Dataset: data (GitHub, gokul028h/sugarcane_disease). Classes: bacterial blights, healthy, mosaic, red rot, rust, yellow.

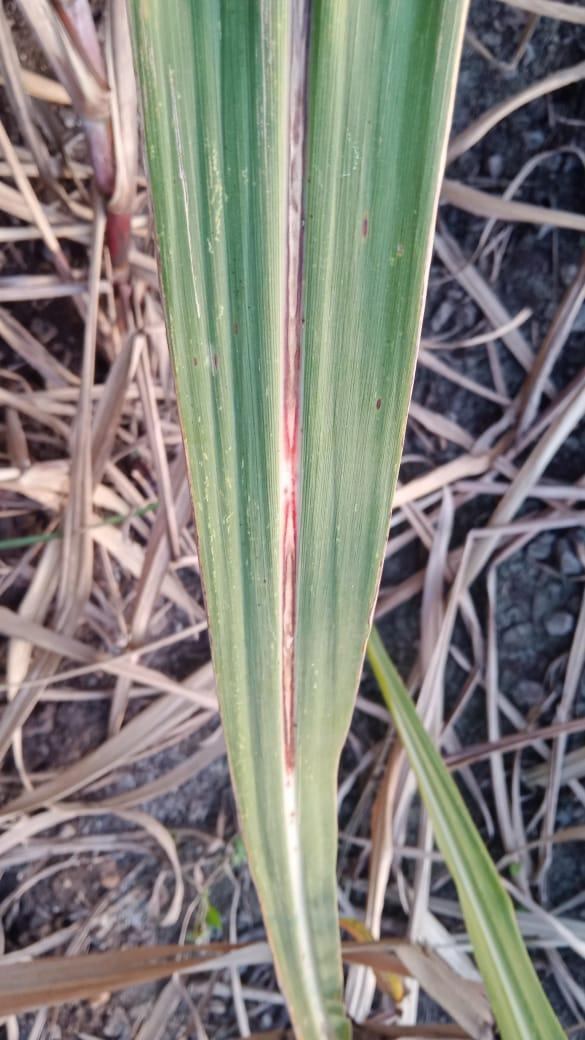
Label: red rot

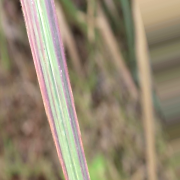
Label: bacterial blights

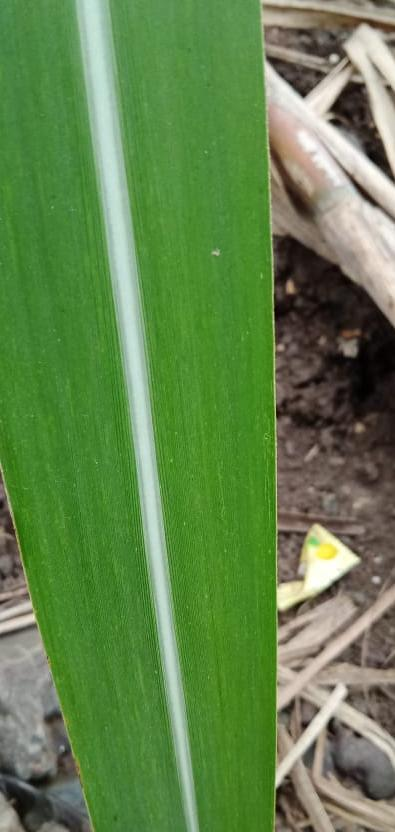
Label: healthy

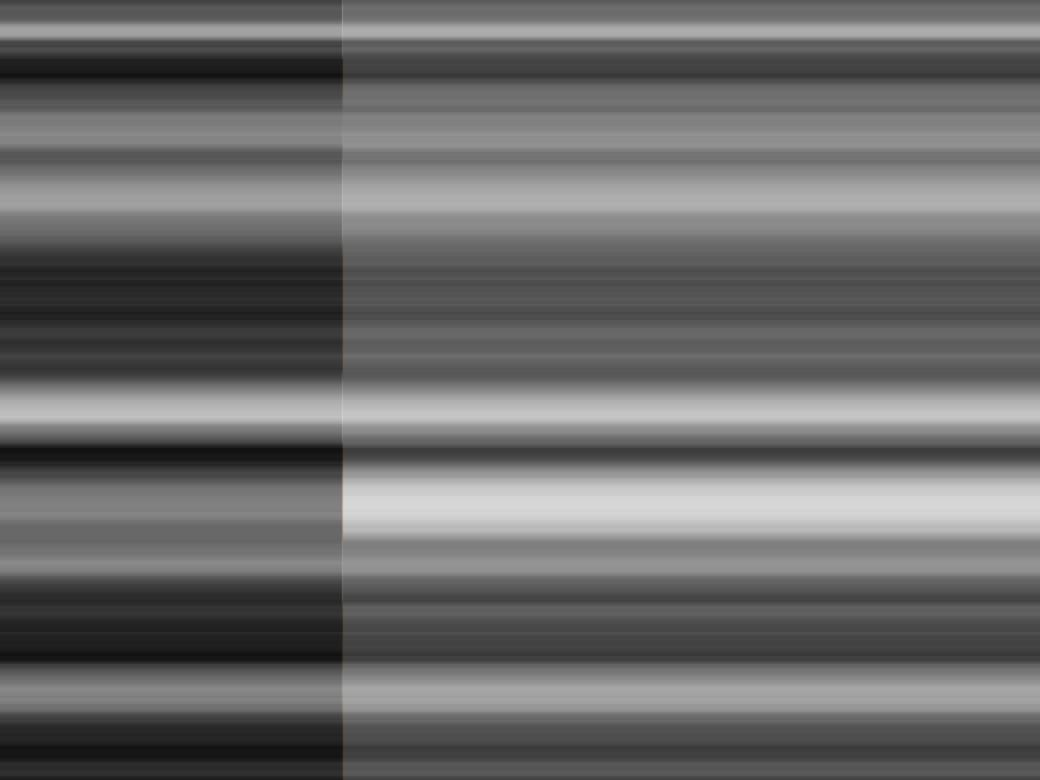
Label: rust

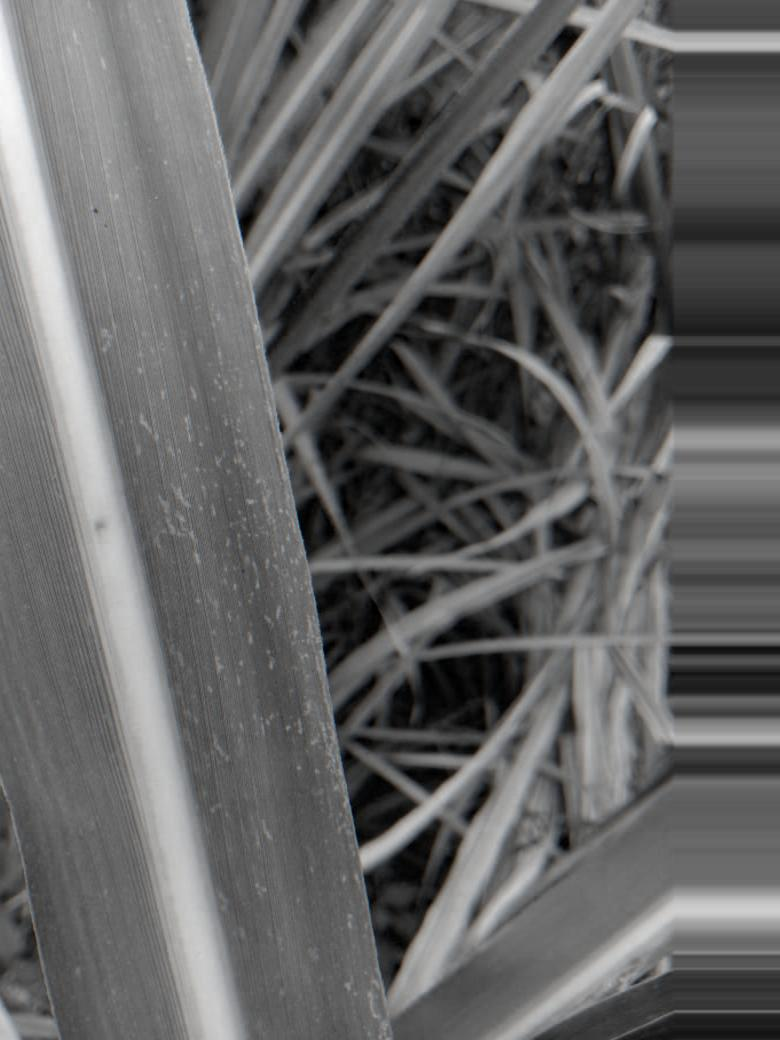
Label: mosaic

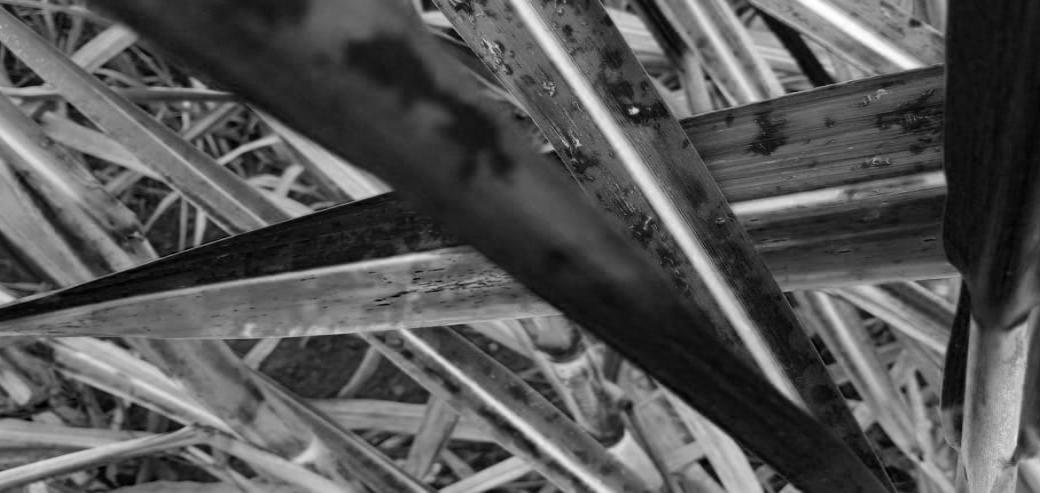
Label: yellow
